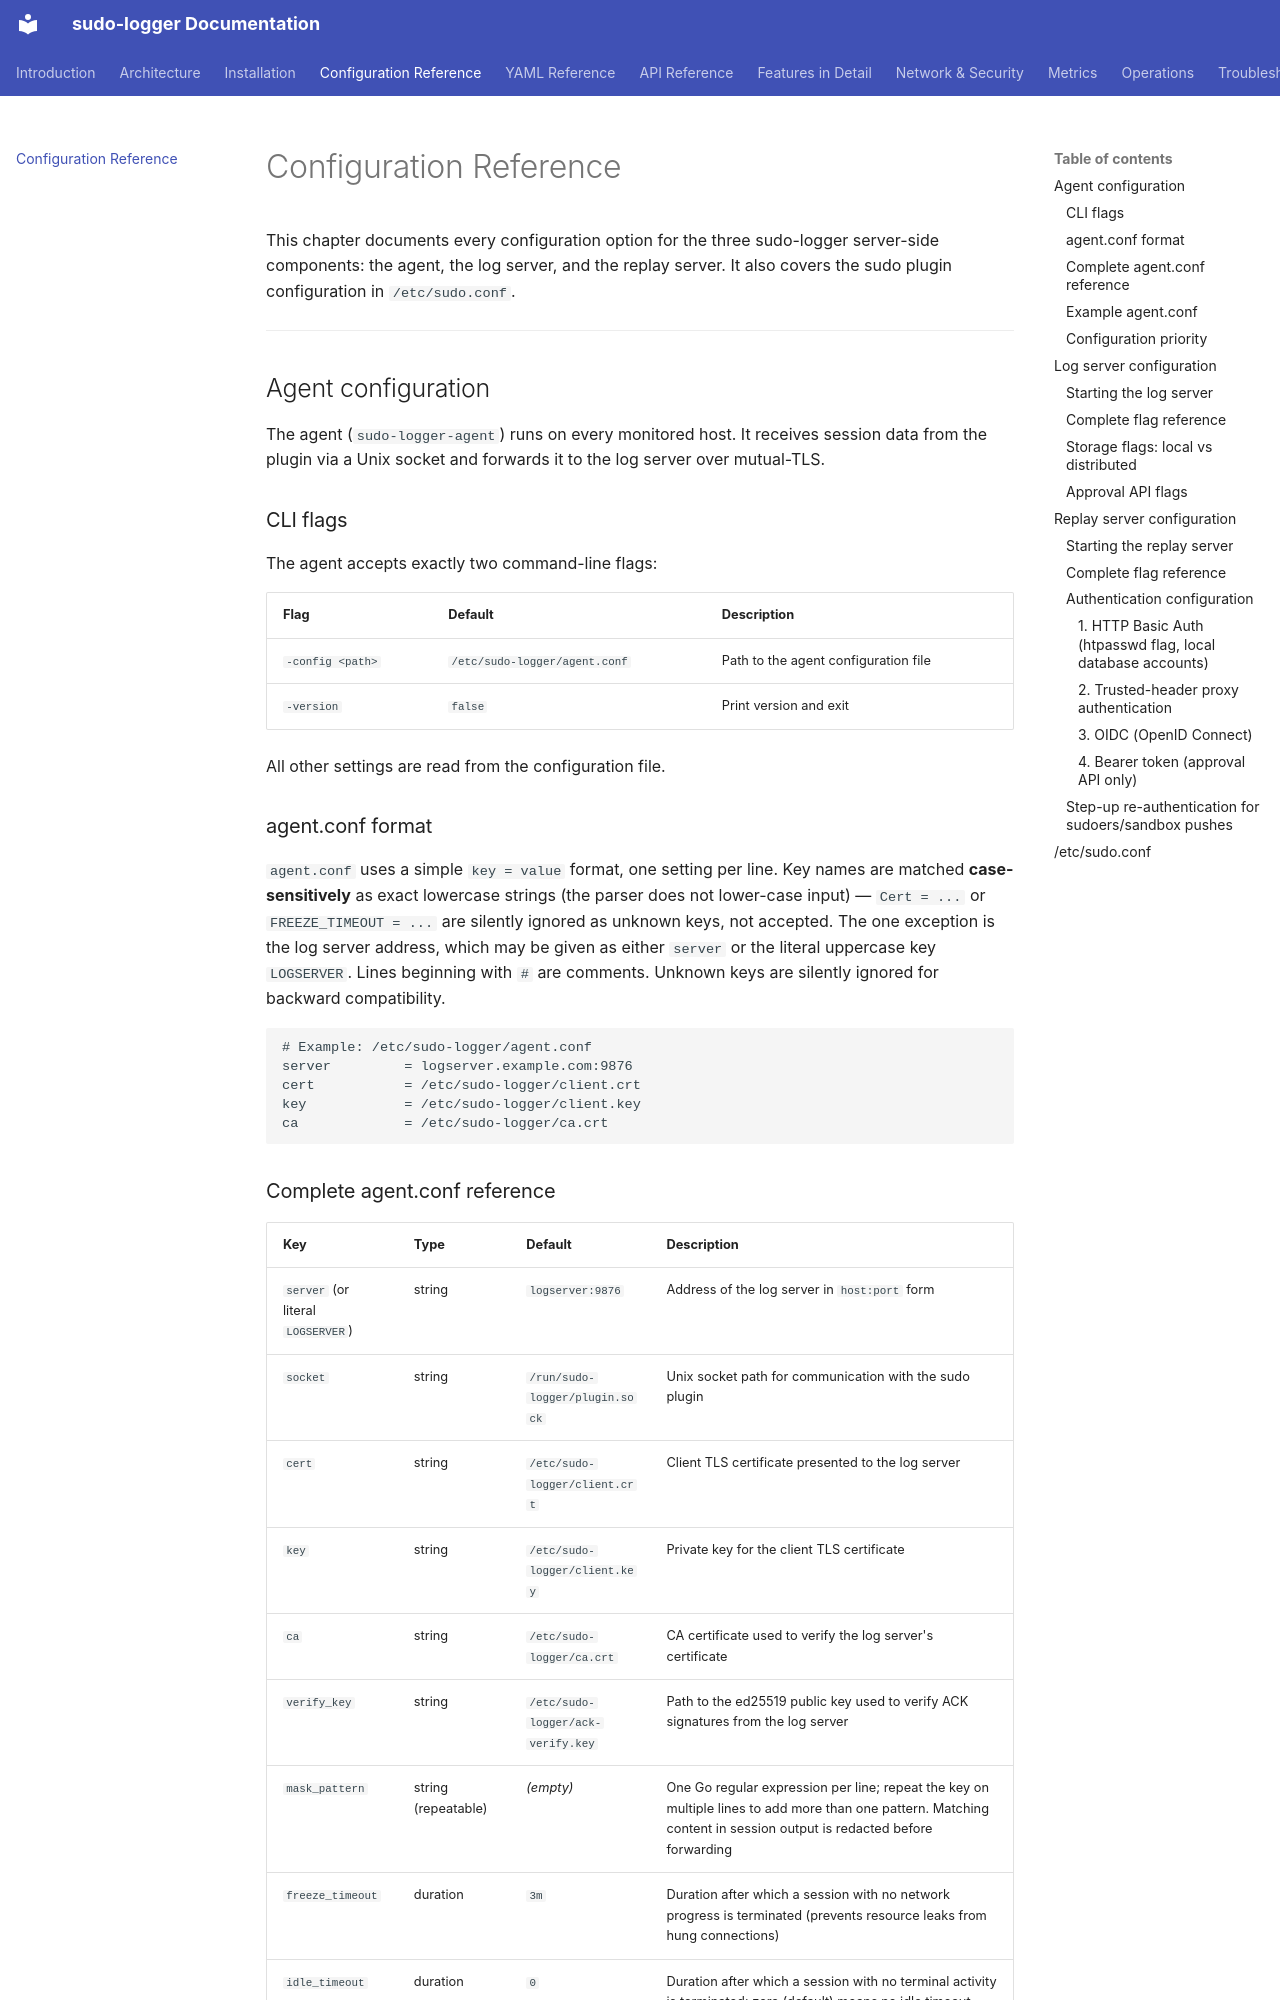

repository: alun-hub/sudo-logger · page: 04-configuration/index.html · generator: mkdocs

# Configuration Reference

This chapter documents every configuration option for the three sudo-logger
server-side components: the agent, the log server, and the replay server.
It also covers the sudo plugin configuration in `/etc/sudo.conf`.

---

## Agent configuration

The agent (`sudo-logger-agent`) runs on every monitored host. It receives
session data from the plugin via a Unix socket and forwards it to the log
server over mutual-TLS.

### CLI flags

The agent accepts exactly two command-line flags:

| Flag | Default | Description |
|------|---------|-------------|
| `-config <path>` | `/etc/sudo-logger/agent.conf` | Path to the agent configuration file |
| `-version` | `false` | Print version and exit |

All other settings are read from the configuration file.

### agent.conf format

`agent.conf` uses a simple `key = value` format, one setting per line.
Key names are matched **case-sensitively** as exact lowercase strings (the
parser does not lower-case input) — `Cert = ...` or `FREEZE_TIMEOUT = ...`
are silently ignored as unknown keys, not accepted. The one exception is the
log server address, which may be given as either `server` or the literal
uppercase key `LOGSERVER`. Lines beginning with `#` are comments. Unknown
keys are silently ignored for backward compatibility.

```
# Example: /etc/sudo-logger/agent.conf
server         = logserver.example.com:9876
cert           = /etc/sudo-logger/client.crt
key            = /etc/sudo-logger/client.key
ca             = /etc/sudo-logger/ca.crt
```
